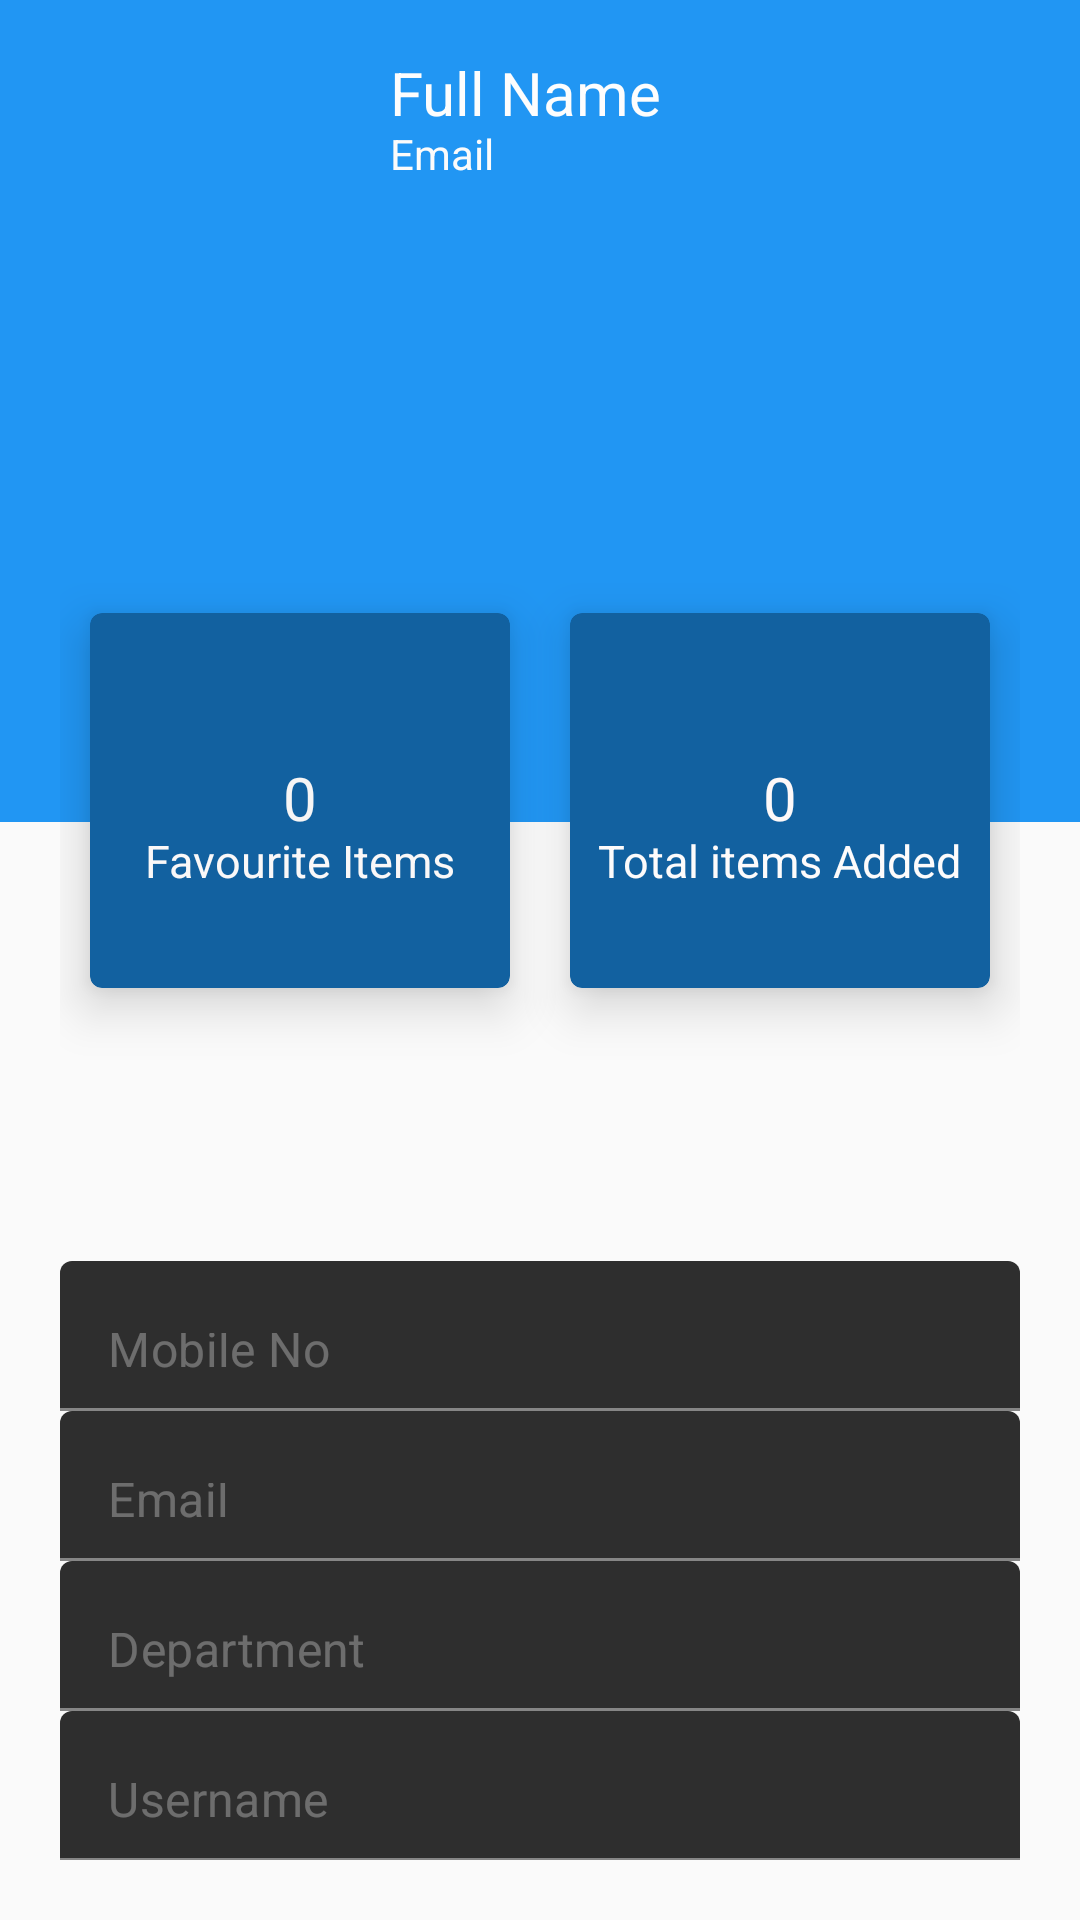

Write the Android layout XML for this screen, with the resource values it uses.
<!-- AndroidManifest.xml: application theme Theme.StudentSwapZone -->
<!-- res/layout/activity_profile.xml -->
<?xml version="1.0" encoding="utf-8"?>
<LinearLayout xmlns:android="http://schemas.android.com/apk/res/android"
    xmlns:app="http://schemas.android.com/apk/res-auto"
    xmlns:tools="http://schemas.android.com/tools"
    android:layout_width="match_parent"
    android:layout_height="match_parent"
    tools:context=".Profile"
    android:orientation="vertical"
    android:theme="@style/Theme.MaterialComponents">

    <RelativeLayout
        android:layout_width="match_parent"
        android:layout_height="274dp"
        android:background="#2196F3"
        android:orientation="vertical"
        android:padding="20dp">

        <ImageView
            android:id="@+id/profile_image"
            android:layout_width="100dp"
            android:layout_height="100dp" />

        <TextView
            android:id="@+id/fullname_field"
            android:layout_width="wrap_content"
            android:layout_height="wrap_content"
            android:layout_marginLeft="10dp"
            android:layout_toRightOf="@+id/profile_image"
            android:fontFamily="sans-serif"
            android:includeFontPadding="false"
            android:text="Full Name"
            android:textColor="#FDFDFD"
            android:textSize="20sp" />

        <TextView
            android:id="@+id/email_field"
            android:layout_width="wrap_content"
            android:layout_height="wrap_content"
            android:layout_below="@id/fullname_field"
            android:layout_marginLeft="10dp"
            android:layout_toRightOf="@+id/profile_image"
            android:includeFontPadding="false"
            android:text="Email"
            android:textColor="#FBFBFB"
            android:textSize="14sp" />


    </RelativeLayout>

    <LinearLayout
        android:layout_width="match_parent"
        android:layout_height="226dp"
        android:layout_marginTop="-100dp"
        android:padding="20dp">

        <com.google.android.material.card.MaterialCardView
            android:layout_width="0dp"
            android:layout_height="125dp"
            android:layout_margin="10dp"
            android:layout_weight="1"
            app:cardBackgroundColor="#1261A0"
            app:cardElevation="10dp">

            <RelativeLayout
                android:layout_width="match_parent"
                android:layout_height="match_parent"
                android:padding="5dp">

                <TextView
                    android:id="@+id/orders_label"
                    android:layout_width="wrap_content"
                    android:layout_height="wrap_content"
                    android:layout_centerInParent="true"
                    android:fontFamily="sans-serif"
                    android:includeFontPadding="false"
                    android:text="0"
                    android:textColor="#F6F5F5"
                    android:textSize="20sp" />

                <TextView
                    android:id="@+id/orders_desc"
                    android:layout_width="wrap_content"
                    android:layout_height="wrap_content"
                    android:layout_below="@id/orders_label"
                    android:layout_centerHorizontal="true"
                    android:includeFontPadding="false"
                    android:text="Favourite Items"
                    android:textColor="#FAF8F8"
                    android:textSize="15sp" />

            </RelativeLayout>
        </com.google.android.material.card.MaterialCardView>

        <com.google.android.material.card.MaterialCardView
            android:layout_width="0dp"
            android:layout_height="125dp"
            android:layout_margin="10dp"
            android:layout_weight="1"
            app:cardBackgroundColor="#1261A0"
            app:cardElevation="10dp">

            <RelativeLayout
                android:layout_width="match_parent"
                android:layout_height="match_parent"
                android:padding="5dp">


                <TextView
                    android:id="@+id/items_label"
                    android:layout_width="wrap_content"
                    android:layout_height="wrap_content"
                    android:layout_centerInParent="true"
                    android:fontFamily="sans-serif"
                    android:includeFontPadding="false"
                    android:text="0"
                    android:textColor="#FDF8F8"
                    android:textSize="20sp" />

                <TextView
                    android:id="@+id/items_desc"
                    android:layout_width="wrap_content"
                    android:layout_height="wrap_content"
                    android:layout_below="@id/items_label"
                    android:layout_centerHorizontal="true"
                    android:includeFontPadding="false"
                    android:text="Total items Added"
                    android:textColor="#FDFBFB"
                    android:textSize="15sp" />
            </RelativeLayout>
        </com.google.android.material.card.MaterialCardView>


    </LinearLayout>

    <LinearLayout
        android:layout_width="match_parent"
        android:layout_height="match_parent"
        android:orientation="vertical"
        android:padding="20dp">
        <com.google.android.material.textfield.TextInputLayout
            android:layout_height="wrap_content"
            android:layout_width="match_parent">

            <com.google.android.material.textfield.TextInputEditText
                android:enabled="false"
                android:focusable="false"
                android:cursorVisible="false"
                android:clickable="false"
                android:id="@+id/mobileno_profile"
                android:text="Mobile No"
                android:layout_width="match_parent"
                android:layout_height="50dp"
                android:drawablePadding="10dp"
                />
        </com.google.android.material.textfield.TextInputLayout>

        <com.google.android.material.textfield.TextInputLayout
            android:layout_height="wrap_content"
            android:layout_width="match_parent">

            <com.google.android.material.textfield.TextInputEditText
                android:enabled="false"
                android:focusable="false"
                android:cursorVisible="false"
                android:clickable="false"
                android:id="@+id/email_profile"
                android:text="Email"
                android:layout_width="match_parent"
                android:layout_height="50dp"
                android:drawablePadding="10dp" />
        </com.google.android.material.textfield.TextInputLayout>
        <com.google.android.material.textfield.TextInputLayout
            android:layout_height="wrap_content"
            android:layout_width="match_parent">

            <com.google.android.material.textfield.TextInputEditText
                android:enabled="false"
                android:focusable="false"
                android:cursorVisible="false"
                android:clickable="false"
                android:id="@+id/dept_profile"
                android:text="Department"
                android:layout_width="match_parent"
                android:layout_height="50dp"
                android:drawablePadding="10dp" />
        </com.google.android.material.textfield.TextInputLayout>
        <com.google.android.material.textfield.TextInputLayout
            android:layout_height="wrap_content"
            android:layout_width="match_parent">

            <com.google.android.material.textfield.TextInputEditText
                android:enabled="false"
                android:focusable="false"
                android:cursorVisible="false"
                android:clickable="false"
                android:id="@+id/username_profile"
                android:text="Username"
                android:layout_width="match_parent"
                android:layout_height="50dp"
                android:drawablePadding="10dp" />
        </com.google.android.material.textfield.TextInputLayout>
        <com.google.android.material.textfield.TextInputLayout
            android:layout_height="wrap_content"
            android:layout_width="match_parent">

            <com.google.android.material.textfield.TextInputEditText
                android:enabled="false"
                android:focusable="false"
                android:cursorVisible="false"
                android:clickable="false"
                android:text="Password"
                android:id="@+id/passwd_profile"
                android:layout_width="match_parent"
                android:layout_height="50dp"
                android:drawablePadding="10dp" />
        </com.google.android.material.textfield.TextInputLayout>
    </LinearLayout>
</LinearLayout>
<!-- resources referenced by this layout -->
<resources>
  <style name="Theme.StudentSwapZone" parent="Theme.AppCompat.Light.DarkActionBar">
          
          <item name="colorPrimary">@color/purple_500</item>
          <item name="colorPrimaryDark">@color/purple_700</item>
          <item name="colorAccent">@color/teal_200</item>
          
      </style>
  <!-- not gathered from this repository: default colours our renderer supplied (Android Studio template values) -->
  <color name="purple_500">#FF6200EE</color>
  <color name="purple_700">#FF3700B3</color>
  <color name="teal_200">#FF03DAC5</color>
</resources>
